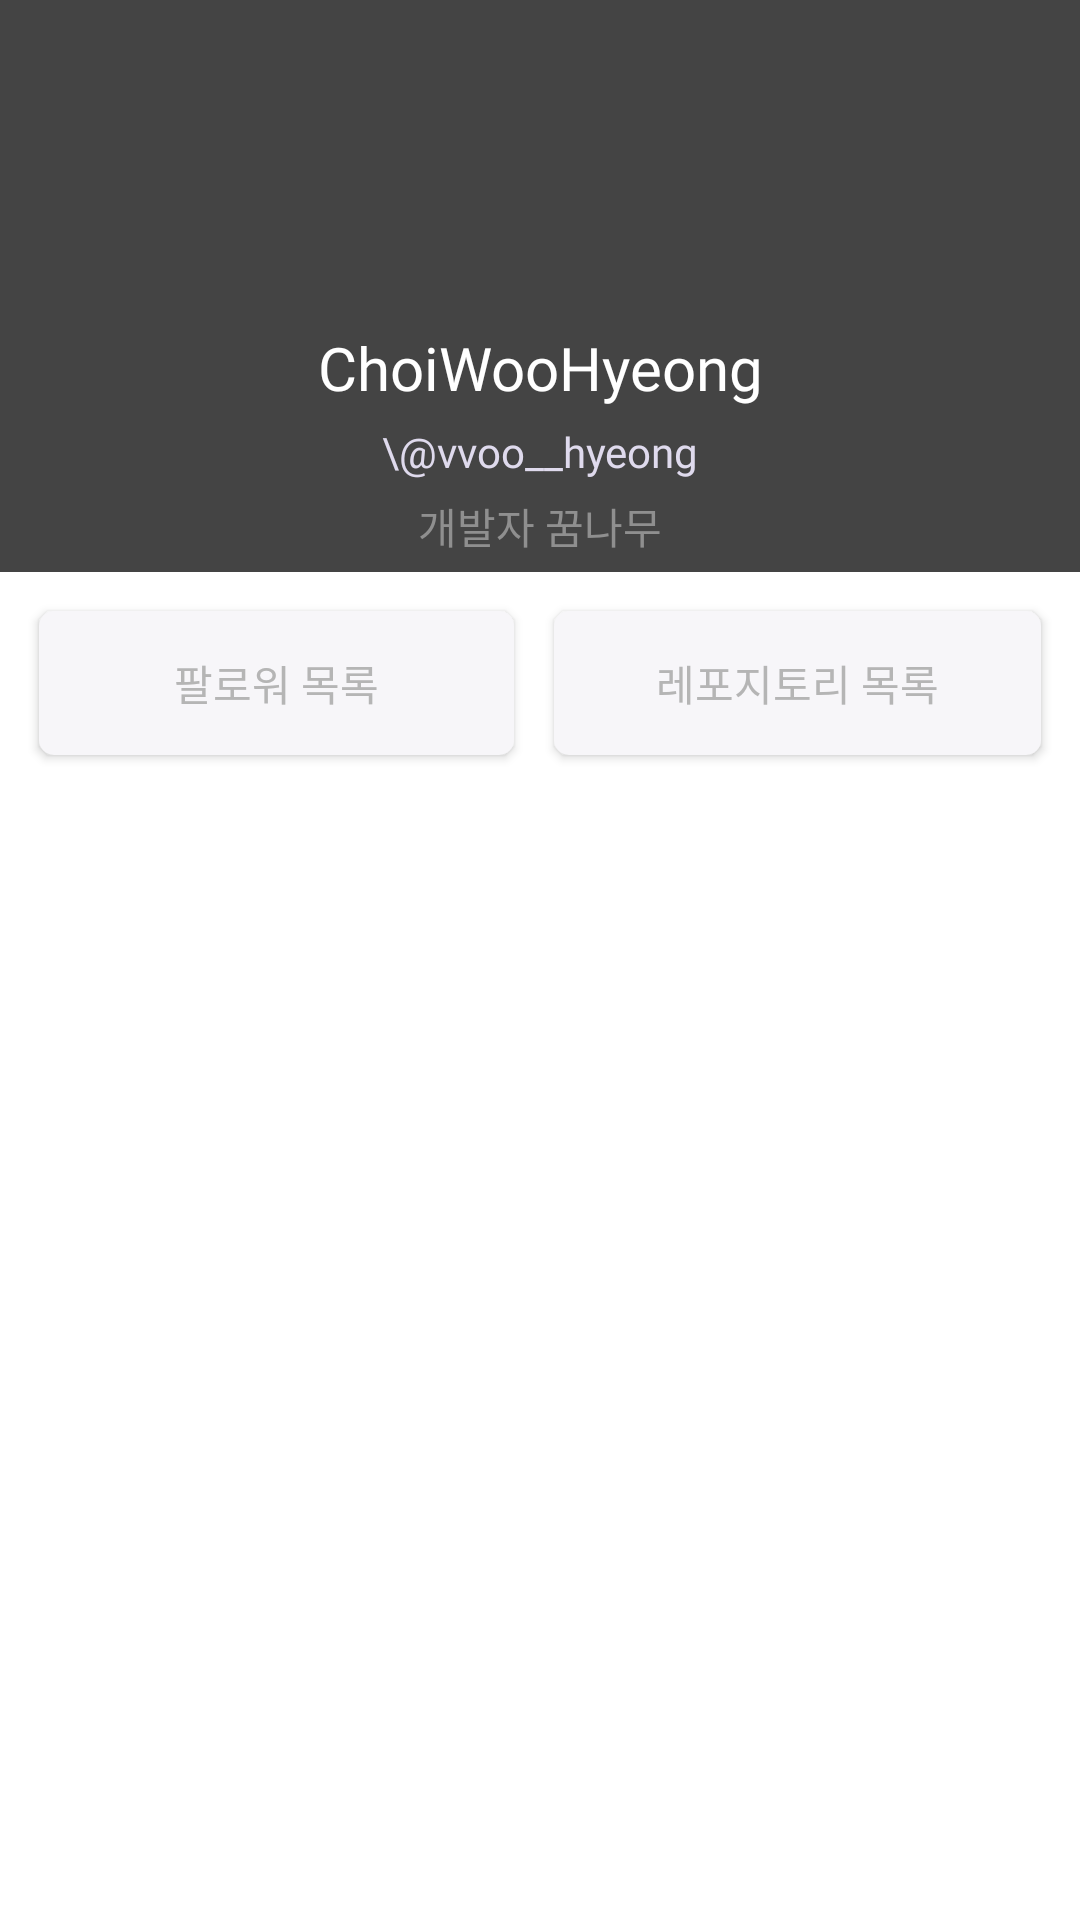

Produce the Android XML layout that renders to this screen, including the resource entries it uses.
<!-- AndroidManifest.xml: application theme Theme.Sopt_Study -->
<!-- res/layout/fragment_profile.xml -->
<?xml version="1.0" encoding="utf-8"?>
<androidx.constraintlayout.widget.ConstraintLayout xmlns:android="http://schemas.android.com/apk/res/android"
    xmlns:app="http://schemas.android.com/apk/res-auto"
    android:layout_width="match_parent"
    android:layout_height="match_parent">

    <androidx.constraintlayout.widget.ConstraintLayout
        android:id="@+id/cl_gray"
        android:layout_width="match_parent"
        android:layout_height="wrap_content"
        android:background="#444444"
        app:layout_constraintEnd_toEndOf="parent"
        app:layout_constraintStart_toStartOf="parent"
        app:layout_constraintTop_toTopOf="parent">

        <ImageView
            android:id="@+id/iv_setting"
            android:layout_width="wrap_content"
            android:layout_height="wrap_content"
            android:layout_marginStart="100dp"
            android:src="@drawable/ic_option"
            app:layout_constraintStart_toEndOf="@id/iv_profile"
            app:layout_constraintTop_toTopOf="@id/iv_profile" />


        <ImageView
            android:id="@+id/iv_profile"
            android:layout_width="80dp"
            android:layout_height="80dp"
            android:layout_marginTop="24dp"
            android:src="@drawable/image_github"
            app:layout_constraintEnd_toEndOf="parent"
            app:layout_constraintStart_toStartOf="parent"
            app:layout_constraintTop_toTopOf="parent" />

        <TextView
            android:id="@+id/tv_profile"
            android:layout_width="wrap_content"
            android:layout_height="wrap_content"
            android:layout_marginTop="5dp"
            android:text="ChoiWooHyeong"
            android:fontFamily="@font/noto_sans_kr_bold"
            android:textAppearance="@style/text_style_user_name"
            app:layout_constraintEnd_toEndOf="parent"
            app:layout_constraintStart_toStartOf="parent"
            app:layout_constraintTop_toBottomOf="@id/iv_profile" />

        <TextView
            android:id="@+id/tv_insta_id"
            android:layout_width="wrap_content"
            android:layout_height="wrap_content"
            android:layout_marginTop="5dp"
            android:text="\@vvoo__hyeong"
            android:fontFamily="@font/noto_sans_kr_regular"
            android:textColor="#DFDAED"
            android:textSize="14sp"
            app:layout_constraintEnd_toEndOf="parent"
            app:layout_constraintStart_toStartOf="parent"
            app:layout_constraintTop_toBottomOf="@id/tv_profile" />

        <TextView
            android:id="@+id/tv_about_user"
            android:layout_width="wrap_content"
            android:layout_height="wrap_content"
            android:layout_marginTop="5dp"
            android:layout_marginBottom="5dp"
            android:text="개발자 꿈나무"
            android:textColor="#8F8F8F"
            android:fontFamily="@font/noto_sans_kr_medium"
            android:textSize="14sp"
            app:layout_constraintBottom_toBottomOf="parent"
            app:layout_constraintEnd_toEndOf="parent"
            app:layout_constraintStart_toStartOf="parent"
            app:layout_constraintTop_toBottomOf="@id/tv_insta_id" />
    </androidx.constraintlayout.widget.ConstraintLayout>

    <androidx.appcompat.widget.AppCompatButton
        android:id="@+id/bt_follower"
        android:layout_width="wrap_content"
        android:layout_height="wrap_content"
        android:layout_marginTop="13dp"
        android:background="@drawable/button_selector"
        android:paddingHorizontal="45dp"
        android:paddingVertical="13dp"
        android:text="팔로워 목록"
        android:textColor="@color/selector_bottom_navi"
        app:layout_constraintEnd_toStartOf="@+id/bt_repository"
        app:layout_constraintStart_toStartOf="parent"
        app:layout_constraintTop_toBottomOf="@id/cl_gray" />

    <androidx.appcompat.widget.AppCompatButton
        android:id="@+id/bt_repository"
        android:layout_width="wrap_content"
        android:layout_height="wrap_content"
        android:layout_marginTop="13dp"
        android:background="@drawable/button_selector"
        android:paddingHorizontal="34dp"
        android:paddingVertical="13dp"
        android:text="레포지토리 목록"
        android:textColor="@color/selector_bottom_navi"
        app:layout_constraintEnd_toEndOf="parent"
        app:layout_constraintStart_toEndOf="@id/bt_follower"
        app:layout_constraintTop_toBottomOf="@id/cl_gray" />

    <androidx.fragment.app.FragmentContainerView
        android:id="@+id/fragment_container_profile"
        android:layout_width="match_parent"
        android:layout_height="0dp"
        android:layout_marginTop="13dp"
        app:layout_constraintBottom_toBottomOf="parent"
        app:layout_constraintTop_toBottomOf="@id/bt_follower" />

</androidx.constraintlayout.widget.ConstraintLayout>
<!-- resources referenced by this layout -->
<resources>
  <!-- drawable button_selector (drawable) -->
  <?xml version="1.0" encoding="utf-8"?>
  <selector xmlns:android="http://schemas.android.com/apk/res/android">
      <item android:drawable="@drawable/round_angle_button_selected" android:state_selected="true" />
      <item android:drawable="@drawable/round_angle_button_non_selected" android:state_selected="false"/>
  </selector>
  <style name="text_style_user_name">
  
          <item name="android:textSize">
              20sp
          </item>
  
          <item name="android:textColor">
              #FFFFFF
          </item>
      </style>
  <style name="Theme.Sopt_Study" parent="Theme.MaterialComponents.DayNight.DarkActionBar">
          
          <item name="colorPrimary">@color/purple_500</item>
          <item name="colorPrimaryVariant">@color/purple_700</item>
          <item name="colorOnPrimary">@color/white</item>
          
          <item name="colorSecondary">@color/teal_200</item>
          <item name="colorSecondaryVariant">@color/teal_700</item>
          <item name="colorOnSecondary">@color/black</item>
          
          <item name="android:statusBarColor" tools:targetApi="l">?attr/colorPrimaryVariant</item>
          
      </style>
  <!-- drawable round_angle_button_selected (drawable) -->
  <?xml version="1.0" encoding="utf-8"?>
  <layer-list xmlns:android="http://schemas.android.com/apk/res/android">
      <item>
  
          <shape android:shape="rectangle">
              <stroke
                  android:width="1dp"
                  android:color="@color/sopt_main_purple" />
              <solid android:color="#FAF8FF"/>
              <corners
                  android:bottomLeftRadius="5dp"
                  android:topRightRadius="5dp"
                  android:bottomRightRadius="5dp"
                  android:topLeftRadius="5dp"/>
          </shape>
  
      </item>
  </layer-list>
  <!-- drawable round_angle_button_non_selected (drawable) -->
  <?xml version="1.0" encoding="utf-8"?>
  <layer-list xmlns:android="http://schemas.android.com/apk/res/android">
      <item>
  
          <shape android:shape="rectangle">
  
              <solid android:color="#F7F6F9"/>
              <corners
                  android:bottomLeftRadius="5dp"
                  android:topRightRadius="5dp"
                  android:bottomRightRadius="5dp"
                  android:topLeftRadius="5dp"/>
          </shape>
  
      </item>
  </layer-list>
  <color name="purple_500">#FF6200EE</color>
  <color name="purple_700">#FF3700B3</color>
  <color name="white">#FFFFFFFF</color>
  <color name="teal_200">#FF03DAC5</color>
  <color name="teal_700">#FF018786</color>
  <color name="black">#FF000000</color>
  <color name="sopt_main_purple">#8040FF</color>
</resources>
